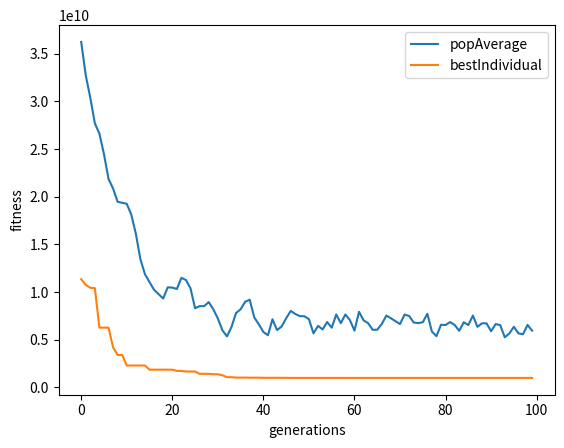

Source code (Python):
import matplotlib.pyplot as plt
import numpy as np
import random
import copy

class individual:
    def __init__(self):
        self.gene = []
        self.fitness = 0
        self.relativeFitness = 0

    def __str__ (self):
        return f"Genes:\n{self.gene}\nFitness: {self.fitness}\t| RelativeFitness: {self.relativeFitness}\n"

P = 100
N = 20
G = 100
# MUTATIONSTEP = 1.0
# MUTATION = 0.15
# MUTATION = 0.02
# MUTATION = 0.5
# MUTATION = 0.01
MUTATION = 0.02
# GMIN = -5.12
# GMAX = 5.12
GMIN = 100
GMAX = -100
# GMIN = -32
# GMAX = 32

# --------- FITNESS FUNCTIONS

def rosenbrock_fitness_function(population):
    '''assignment function 1'''
    for i in range(0, len(population)):
        fitness = 0
        for j in range(N-1):
            fitness += 100*(population[i].gene[j+1]-(population[i].gene[j]**2))**2+((1-population[i].gene[j])**2)
    
        population[i].fitness = copy.deepcopy(fitness)
    return population

# --------- GA METHODS
def seed_pop():
    population = []
    for x in range (0, P):
        tempgene=[]
        for y in range (0, N):
            tempgene.append(random.uniform(GMIN, GMAX))
        newind = individual()
        newind.gene = copy.deepcopy(tempgene)
        # newind.fitness = fit.rastrigin_fitness_function(newind.gene) #TODO UPDATE DEPENDING ON FITNESS FUNCT USED -> line 82
        population.append(newind)
    return population

def selection(population):
    # --- SELECTION made to offspring array
    offspring = []
    for i in range (0, P):
        parent1 = random.randint( 0, P-1 )
        off1 = copy.deepcopy(population[parent1])
        parent2 = random.randint( 0, P-1 )
        off2 = copy.deepcopy(population[parent2])

        if off1.fitness < off2.fitness: #! FOR MAXIMATATION CHANGE TO >
            offspring.append( off1 )
        else:
            offspring.append( off2 )
    return offspring

def recombination(offspring):
    # --- RECOMBINATION  (crossover)
    tempoff1 = individual()
    tempoff2 = individual()
    temp = individual()
    for i in range( 0, P, 2 ):
        tempoff1 = copy.deepcopy(offspring[i])
        tempoff2 = copy.deepcopy(offspring[i+1])
        temp = copy.deepcopy(offspring[i])
        crosspoint = random.randint(1,N)

        for j in range (crosspoint, N):
            tempoff1.gene[j] = tempoff2.gene[j]
            tempoff2.gene[j] = temp.gene[j]

        offspring[i] = copy.deepcopy(tempoff1)
        offspring[i+1] = copy.deepcopy(tempoff2)
    return offspring

def mutation(offspring):
    # --- MUTATION
    for i in range(0, P):
        newind = individual()
        for j in range(0, N):
            gene = offspring[i].gene[j]
            mutprob = random.random()
            if mutprob < MUTATION :
                alter = random.uniform(-50, 50)
                # print(f"gene alter by: {alter}\n")
                if random.randint(0, 1) :
                    gene = gene + alter
                    if gene > GMAX: gene = GMAX
                else :
                    gene = gene - alter
                    if gene < GMIN : gene = GMIN
            newind.gene.append(gene)
        # newind.fitness = fit.rastrigin_fitness_function(newind.gene) #TODO UPDATE DEPENDING ON FITNESS FUNCT USED
        offspring[i] = copy.deepcopy(newind)
    return offspring

def utility(population, offspring):
    # --- SORT POPULATION / OFFSPRING --> AND PERSIST BEST INDIVIDUAL
    population.sort(key=lambda ind: ind.fitness, reverse = True)
    popBest = population[-1] #! MAXIMATATION = 0, MINIMATATION = -1

    newPopulation = copy.deepcopy(offspring)
    newPopulation.sort(key=lambda ind: ind.fitness)
    newPopulation[-1] = popBest #! MAXIMATATION = 0, MINIMASATION = -1
    
    return newPopulation

def run(population):
    plotPopulationMean = []
    plotBest = []

    for generations in range(0, G):

        offspring = selection(population)
        off_combined = recombination(offspring)
        off_mutation = mutation(off_combined)
        off_mutation = copy.deepcopy(rosenbrock_fitness_function(off_mutation))
        # off_mutation = copy.deepcopy(ackleys_fitness_function(off_mutation))
        population = utility(population, off_mutation)
        
        offspring.clear()

        pop_fitness = []
        for ind in population:
            pop_fitness.append(ind.fitness)
        minFitness = min(pop_fitness)
        meanFitness = (sum(pop_fitness) / P)

        plotBest.append(minFitness)
        plotPopulationMean.append(meanFitness)
    
    return plotBest, plotPopulationMean

    


    # ---------- Plot ----------

population = seed_pop()
population = copy.deepcopy(rosenbrock_fitness_function(population))
# population = copy.deepcopy(ackleys_fitness_function(population))
popBest, popMean = run(population)

plt.xlabel('generations')
plt.ylabel('fitness')
plt.plot(popMean, label = "popAverage")
plt.plot(popBest, label = "bestIndividual")
plt.legend(loc="upper right")
plt.show()